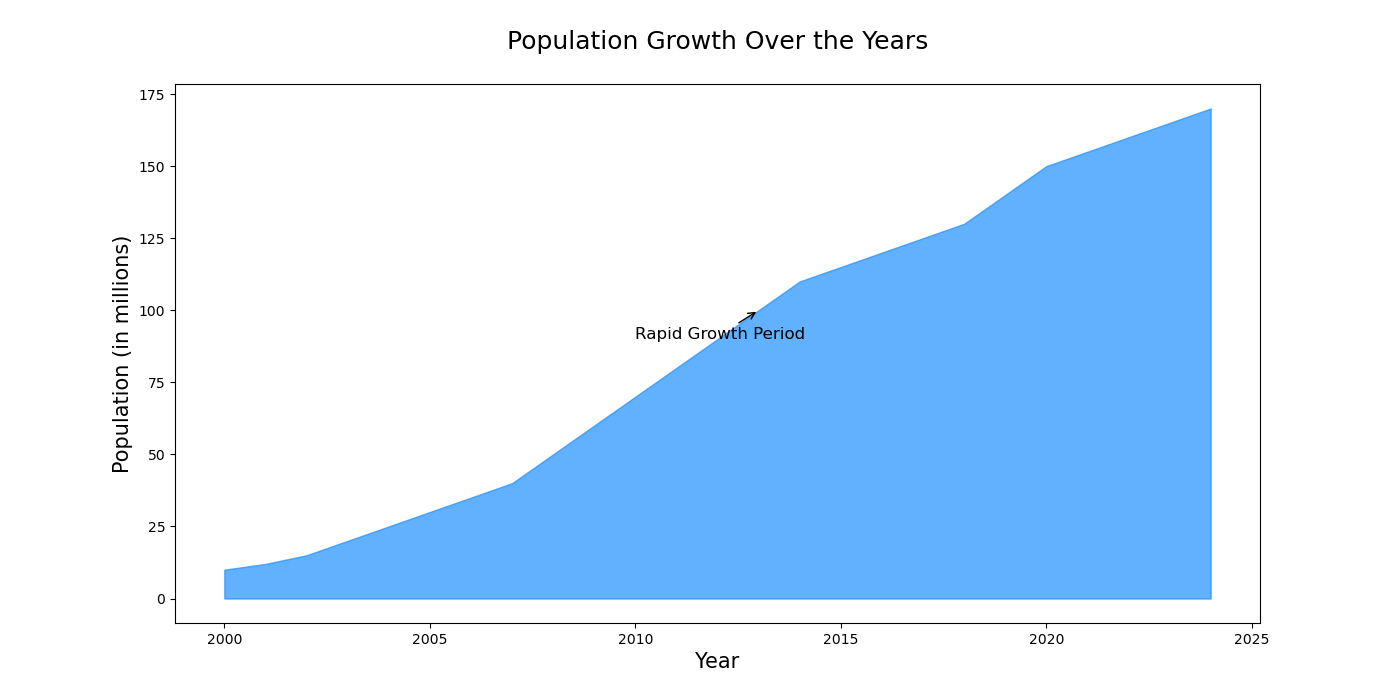

Source data for this figure (header and first rows):
Year, Population
2000, 10
2001, 12
2002, 15
2003, 20
2004, 25
2005, 30
2006, 35
2007, 40
2008, 50
2009, 60
2010, 70
2011, 80
2012, 90
2013, 100
2014, 110
2015, 115
2016, 120
2017, 125
2018, 130
2019, 140
2020, 150
2021, 155
2022, 160
2023, 165
2024, 170
